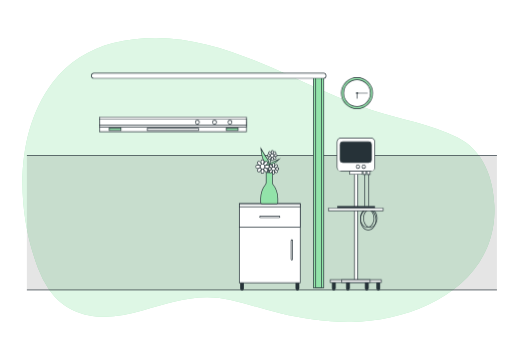
t = 0.00 s
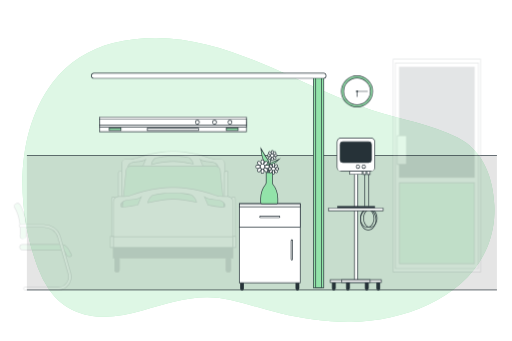
t = 0.19 s
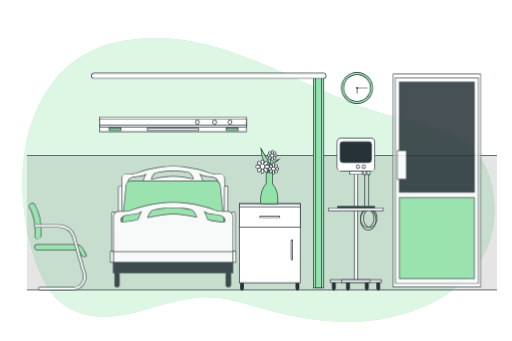
t = 0.56 s
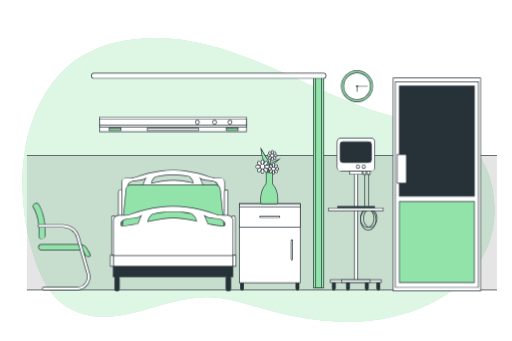
t = 0.75 s
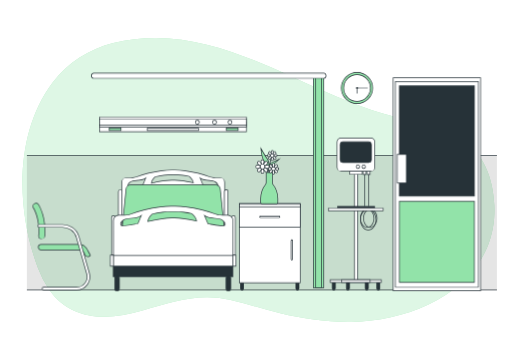
t = 0.94 s
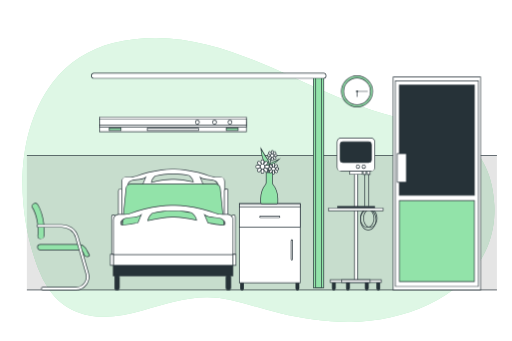
t = 1.31 s

The animated SVG that drew these frames (rendered in a browser with its animation timeline set to each time). Animation: 3 CSS @keyframes rules; one cycle of 1.50 s, repeats indefinitely.

<svg class="animated" id="freepik_stories-hospital-room" xmlns="http://www.w3.org/2000/svg" viewBox="0 0 750 500" version="1.1" xmlns:xlink="http://www.w3.org/1999/xlink" xmlns:svgjs="http://svgjs.com/svgjs"><style>svg#freepik_stories-hospital-room:not(.animated) .animable {opacity: 0;}svg#freepik_stories-hospital-room.animated #freepik--Clock--inject-69 {animation: 1.5s Infinite  linear floating;animation-delay: 0s;}svg#freepik_stories-hospital-room.animated #freepik--Bed--inject-69 {animation: 1s 1 forwards cubic-bezier(.36,-0.01,.5,1.38) slideDown;animation-delay: 0s;}svg#freepik_stories-hospital-room.animated #freepik--Chair--inject-69 {animation: 1s 1 forwards cubic-bezier(.36,-0.01,.5,1.38) slideLeft;animation-delay: 0s;}svg#freepik_stories-hospital-room.animated #freepik--Door--inject-69 {animation: 1s 1 forwards cubic-bezier(.36,-0.01,.5,1.38) slideDown;animation-delay: 0s;}            @keyframes floating {                0% {                    opacity: 1;                    transform: translateY(0px);                }                50% {                    transform: translateY(-10px);                }                100% {                    opacity: 1;                    transform: translateY(0px);                }            }                    @keyframes slideDown {                0% {                    opacity: 0;                    transform: translateY(-30px);                }                100% {                    opacity: 1;                    transform: translateY(0);                }            }                    @keyframes slideLeft {                0% {                    opacity: 0;                    transform: translateX(-30px);                }                100% {                    opacity: 1;                    transform: translateX(0);                }            }        </style><g id="freepik--background-simple--inject-69" class="animable" style="transform-origin: 378.587px 263.804px;"><path d="M476.73,134.71C379.26,91.79,279,34.78,165.76,63.17c-35.11,8.8-67.06,29-88.66,57.48-57.75,76.23-53,190-21.68,272.62A143.94,143.94,0,0,0,71.21,424c31.85,46.18,85.51,46.65,137.28,31.3,43.8-13,82.61-26.15,127.86-15.88,25.06,5.69,49.35,13.83,74.32,19.82,34,8.15,69.05,13.3,104.45,12.78,93.67-1.38,200.67-50.79,209-151.55a152.7,152.7,0,0,0,.33-19.6c-1.87-40.05-15.67-79.78-53.93-99.36-38.46-19.68-84.09-26.46-125.23-40C521.87,153.88,499.17,144.59,476.73,134.71Z" style="fill: rgb(146, 227, 169); transform-origin: 378.587px 263.804px;" id="eld1mr2wnhn2i" class="animable"></path><g id="elziicqsz61gm"><path d="M476.73,134.71C379.26,91.79,279,34.78,165.76,63.17c-35.11,8.8-67.06,29-88.66,57.48-57.75,76.23-53,190-21.68,272.62A143.94,143.94,0,0,0,71.21,424c31.85,46.18,85.51,46.65,137.28,31.3,43.8-13,82.61-26.15,127.86-15.88,25.06,5.69,49.35,13.83,74.32,19.82,34,8.15,69.05,13.3,104.45,12.78,93.67-1.38,200.67-50.79,209-151.55a152.7,152.7,0,0,0,.33-19.6c-1.87-40.05-15.67-79.78-53.93-99.36-38.46-19.68-84.09-26.46-125.23-40C521.87,153.88,499.17,144.59,476.73,134.71Z" style="fill: rgb(255, 255, 255); opacity: 0.7; transform-origin: 378.587px 263.804px;" class="animable"></path></g></g><g id="freepik--Floor--inject-69" class="animable" style="transform-origin: 383.665px 425.15px;"><rect x="39.04" y="424.65" width="689.25" height="1" style="fill: rgb(38, 50, 56); transform-origin: 383.665px 425.15px;" id="elrgwi6nmnz3s" class="animable"></rect></g><g id="freepik--Wall--inject-69" class="animable" style="transform-origin: 383.665px 326.265px;"><g id="elz7fglb6g0h"><rect x="39.04" y="227.88" width="689.25" height="197.27" style="opacity: 0.1; transform-origin: 383.665px 326.515px;" class="animable"></rect></g><rect x="39.04" y="227.38" width="689.25" height="1" style="fill: rgb(38, 50, 56); transform-origin: 383.665px 227.88px;" id="elq0p7p99aoym" class="animable"></rect></g><g id="freepik--Clock--inject-69" class="animable" style="transform-origin: 523.07px 136.49px;"><circle cx="523.07" cy="136.49" r="22.92" style="fill: rgb(146, 227, 169); transform-origin: 523.07px 136.49px;" id="elm7o2gzzkl6" class="animable"></circle><path d="M523.07,159.91a23.42,23.42,0,1,1,23.42-23.42A23.45,23.45,0,0,1,523.07,159.91Zm0-45.84a22.42,22.42,0,1,0,22.42,22.42A22.45,22.45,0,0,0,523.07,114.07Z" style="fill: rgb(38, 50, 56); transform-origin: 523.07px 136.49px;" id="elzq13zyk595k" class="animable"></path><circle cx="523.07" cy="136.49" r="19.6" style="fill: rgb(255, 255, 255); transform-origin: 523.07px 136.49px;" id="eloc7axk7caq7" class="animable"></circle><path d="M523.07,156.6a20.11,20.11,0,1,1,20.1-20.11A20.12,20.12,0,0,1,523.07,156.6Zm0-39.21a19.11,19.11,0,1,0,19.1,19.1A19.12,19.12,0,0,0,523.07,117.39Z" style="fill: rgb(38, 50, 56); transform-origin: 523.06px 136.49px;" id="elwd3i73x7l8m" class="animable"></path><polygon points="523.57 144.54 522.57 144.54 522.57 135.99 538.73 135.99 538.73 136.99 523.57 136.99 523.57 144.54" style="fill: rgb(38, 50, 56); transform-origin: 530.65px 140.265px;" id="elaiikhyyb3b" class="animable"></polygon><circle cx="523.07" cy="136.49" r="1.44" style="fill: rgb(38, 50, 56); transform-origin: 523.07px 136.49px;" id="el9tei5qazvh8" class="animable"></circle></g><g id="freepik--Curtain--inject-69" class="animable" style="transform-origin: 305.71px 264.592px;"><rect x="459.01" y="110.63" width="15.3" height="311.21" style="fill: rgb(146, 227, 169); transform-origin: 466.66px 266.235px;" id="el9m7gx4n2jfn" class="animable"></rect><path d="M474.81,422.34h-16.3V110.13h16.3Zm-15.3-1h14.3V111.13h-14.3Z" style="fill: rgb(38, 50, 56); transform-origin: 466.66px 266.235px;" id="el7q95diawhgm" class="animable"></path><rect x="462.51" y="110.63" width="8.29" height="311.21" style="fill: rgb(146, 227, 169); transform-origin: 466.655px 266.235px;" id="elef6r4kjf6b" class="animable"></rect><path d="M471.3,422.34H462V110.13h9.29Zm-8.29-1h7.29V111.13H463Z" style="fill: rgb(38, 50, 56); transform-origin: 466.65px 266.235px;" id="elmehk10226k" class="animable"></path><path d="M474.2,114.78H137.63a3.72,3.72,0,0,1-3.72-3.71h0a3.73,3.73,0,0,1,3.72-3.72H474.2a3.72,3.72,0,0,1,3.71,3.72h0A3.71,3.71,0,0,1,474.2,114.78Z" style="fill: rgb(255, 255, 255); transform-origin: 305.91px 111.065px;" id="elhsljvxij176" class="animable"></path><path d="M474.2,115.28H137.63a4.22,4.22,0,1,1,0-8.43H474.2a4.22,4.22,0,0,1,0,8.43Zm-336.57-7.43a3.22,3.22,0,1,0,0,6.43H474.2a3.22,3.22,0,0,0,0-6.43Z" style="fill: rgb(38, 50, 56); transform-origin: 305.71px 111.065px;" id="el7swlz4neqfb" class="animable"></path></g><g id="freepik--Bed--inject-69" class="animable" style="transform-origin: 253.47px 336.614px;"><rect x="165.75" y="389.02" width="175.25" height="15.6" style="fill: rgb(38, 50, 56); transform-origin: 253.375px 396.82px;" id="el7jpzhax5y7k" class="animable"></rect><path d="M341.5,405.12H165.25v-16.6H341.5Zm-175.25-1H340.5v-14.6H166.25Z" style="fill: rgb(38, 50, 56); transform-origin: 253.375px 396.82px;" id="elv4nqvhjjnuf" class="animable"></path><path d="M322.64,259.48c-4.52-.18-11,.42-15.71-1.48-11.26-4.52-24.81-7.36-37.22-9.06a101.34,101.34,0,0,0-16.13-.89,101.21,101.21,0,0,0-16.12.89c-12.42,1.7-26,4.54-37.23,9.06-4.75,1.9-11.18,1.3-15.71,1.48a6.58,6.58,0,0,0-6.34,6.58v53.78H329V266.06A6.58,6.58,0,0,0,322.64,259.48ZM209.07,270.07s-12,2.47-18,2.82-4.24-4.59,0-7.42,17.31-1.41,22.26-5.65Zm57.56-6.32a80.33,80.33,0,0,0-13-.72,80.21,80.21,0,0,0-13,.72,160.43,160.43,0,0,0-18.84,3.66c.13-1.82,1-5.52,5.5-9.44,4.47-1,9-1.76,13.34-2.35a81.35,81.35,0,0,1,13-.72,81.47,81.47,0,0,1,13,.72c3.36.46,6.83,1,10.3,1.72,4.66,3.76,5.89,7.4,6.18,9.48A164,164,0,0,0,266.63,263.75Zm48.78,9.14c-6-.35-18-2.82-18-2.82l-4.24-10.25c5,4.24,18,2.83,22.26,5.65S321.42,273.25,315.41,272.89Z" style="fill: rgb(255, 255, 255); transform-origin: 253.59px 283.93px;" id="elk0abjkovu2" class="animable"></path><path d="M329.48,320.34H177.68V266.06A7.07,7.07,0,0,1,184.5,259c1.07,0,2.24,0,3.48,0,4,0,8.52,0,12.07-1.41,9.86-3.95,22.77-7.09,37.34-9.08a100.92,100.92,0,0,1,16.21-.9,100.62,100.62,0,0,1,16.17.9c14.57,2,27.49,5.13,37.35,9.08,3.54,1.42,8.07,1.41,12.07,1.41,1.24,0,2.4,0,3.47,0a7.06,7.06,0,0,1,6.82,7.08Zm-150.8-1h149.8V266.06a6.07,6.07,0,0,0-5.86-6.08h0c-1.05,0-2.2,0-3.43,0-4.09,0-8.72,0-12.44-1.48-9.79-3.92-22.62-7-37.11-9a98.82,98.82,0,0,0-16-.89,98.93,98.93,0,0,0-16.07.89c-14.49,2-27.33,5.1-37.11,9-3.73,1.49-8.37,1.48-12.45,1.48-1.22,0-2.38,0-3.43,0a6.07,6.07,0,0,0-5.86,6.08ZM316,273.41c-.2,0-.4,0-.62,0-6-.35-18-2.81-18.09-2.83l-.26-.06-5.14-12.42,1.59,1.36c2.63,2.26,7.93,2.87,12.6,3.41,3.92.46,7.63.89,9.61,2.21,2.91,1.94,4.58,4.68,4,6.51C319.37,272.43,318.49,273.41,316,273.41Zm-.56-1c1.82.11,3-.29,3.27-1.14.45-1.34-1.16-3.75-3.58-5.36-1.78-1.19-5.36-1.6-9.16-2-4.3-.5-8.72-1-11.71-2.67l3.49,8.45C299.53,270,310,272.08,315.44,272.39Zm-125,1c-2.49,0-3.37-1-3.65-1.84-.62-1.83,1.05-4.57,4-6.51,2-1.32,5.68-1.75,9.6-2.21,4.68-.54,10-1.15,12.61-3.41l1.59-1.36-5.14,12.42-.26.06c-.12,0-12.12,2.48-18.09,2.83C190.86,273.41,190.65,273.41,190.46,273.41Zm21.74-12.23c-3,1.66-7.41,2.17-11.71,2.67-3.8.44-7.38.85-9.16,2-2.42,1.61-4,4-3.58,5.36.29.85,1.45,1.25,3.27,1.14,5.41-.31,15.9-2.4,17.69-2.76Zm9,6.89.05-.69c.13-1.93,1-5.76,5.66-9.78l.09-.09.13,0c4.3-.95,8.81-1.74,13.38-2.37a82.27,82.27,0,0,1,13.13-.72,82.16,82.16,0,0,1,13.1.72c3.44.48,6.92,1.06,10.33,1.73l.12,0,.09.08c4.9,3.95,6.1,7.84,6.37,9.8l.1.73-.71-.17a164.91,164.91,0,0,0-16.44-3.07h0a81.25,81.25,0,0,0-13-.71,81.43,81.43,0,0,0-13,.71,161.35,161.35,0,0,0-18.78,3.65Zm6.27-9.63c-3.74,3.3-4.85,6.41-5.15,8.3a162.1,162.1,0,0,1,18.19-3.49,82.15,82.15,0,0,1,13.13-.72,82.09,82.09,0,0,1,13.1.72h0c5.53.76,10.84,1.74,15.78,2.91-.43-2-1.77-5.1-5.77-8.35-3.35-.66-6.76-1.23-10.15-1.7a81.38,81.38,0,0,0-13-.71,81.5,81.5,0,0,0-13,.71C236.1,256.73,231.67,257.51,227.43,258.44Z" style="fill: rgb(38, 50, 56); transform-origin: 253.58px 283.959px;" id="elo0qpta0s32" class="animable"></path><path d="M332.09,369.13h-157l9.42-92.67a6.56,6.56,0,0,1,6.55-6.56H316.11a6.56,6.56,0,0,1,6.56,6.56Z" style="fill: rgb(146, 227, 169); transform-origin: 253.59px 319.515px;" id="el42cld8pfdl6" class="animable"></path><path d="M332.64,369.63H174.53l.05-.55L184,276.41a7.05,7.05,0,0,1,7.05-7H316.11a7.07,7.07,0,0,1,7.06,7.06Zm-157-1h155.9l-9.36-92.12a6.08,6.08,0,0,0-6.06-6.11H191.05a6.06,6.06,0,0,0-6.05,6.06Z" style="fill: rgb(38, 50, 56); transform-origin: 253.585px 319.52px;" id="elce7zuamt8mn" class="animable"></path><path d="M344.7,373h-5.34v-55.2a2.68,2.68,0,0,1,2.67-2.67h0a2.68,2.68,0,0,1,2.67,2.67Z" style="fill: rgb(255, 255, 255); transform-origin: 342.03px 344.065px;" id="el7yfv71msodw" class="animable"></path><path d="M345.2,373.48h-6.34v-55.7a3.17,3.17,0,0,1,6.34,0Zm-5.34-1h4.34v-54.7a2.17,2.17,0,0,0-4.34,0Z" style="fill: rgb(38, 50, 56); transform-origin: 342.03px 344.049px;" id="ely9ueuznu4sb" class="animable"></path><path d="M334,334.94h-5.33v-55.2a2.66,2.66,0,0,1,2.66-2.67h0a2.66,2.66,0,0,1,2.67,2.67Z" style="fill: rgb(255, 255, 255); transform-origin: 331.335px 306.005px;" id="eltd63x07d6w8" class="animable"></path><path d="M334.48,335.44h-6.33v-55.7a3.17,3.17,0,1,1,6.33,0Zm-5.33-1h4.33v-54.7a2.17,2.17,0,1,0-4.33,0Z" style="fill: rgb(38, 50, 56); transform-origin: 331.315px 305.916px;" id="eluu1we0uqas" class="animable"></path><path d="M178.58,334.94h-5.34v-55.2a2.67,2.67,0,0,1,2.67-2.67h0a2.66,2.66,0,0,1,2.67,2.67Z" style="fill: rgb(255, 255, 255); transform-origin: 175.91px 306.005px;" id="elam4g7mbmhmj" class="animable"></path><path d="M179.08,335.44h-6.34v-55.7a3.17,3.17,0,1,1,6.34,0Zm-5.34-1h4.34v-54.7a2.17,2.17,0,1,0-4.34,0Z" style="fill: rgb(38, 50, 56); transform-origin: 175.91px 306.002px;" id="ela3cm36fpwmw" class="animable"></path><path d="M168.62,373h-5.33v-55.2a2.67,2.67,0,0,1,2.67-2.67h0a2.67,2.67,0,0,1,2.66,2.67Z" style="fill: rgb(255, 255, 255); transform-origin: 165.955px 344.065px;" id="ela0huelwtjm" class="animable"></path><path d="M169.12,373.48h-6.33v-55.7a3.17,3.17,0,1,1,6.33,0Zm-5.33-1h4.33v-54.7a2.17,2.17,0,1,0-4.33,0Z" style="fill: rgb(38, 50, 56); transform-origin: 165.955px 343.956px;" id="el78og2yn01ff" class="animable"></path><path d="M333.81,314.3c-5.26-.2-12.73.49-18.25-1.72-13.08-5.24-28.82-8.54-43.25-10.52a116.31,116.31,0,0,0-18.73-1,116.37,116.37,0,0,0-18.73,1c-14.42,2-30.16,5.28-43.24,10.52-5.52,2.21-13,1.52-18.25,1.72A7.66,7.66,0,0,0,166,322v62.48H341.17V322A7.66,7.66,0,0,0,333.81,314.3ZM201.87,326.61s-14,2.87-20.93,3.28-4.93-5.34,0-8.62,20.11-1.64,25.85-6.57Zm66.87-7.35a93.87,93.87,0,0,0-15.16-.83,93.75,93.75,0,0,0-15.15.83,188,188,0,0,0-21.88,4.26c.15-2.12,1.18-6.42,6.38-11,5.19-1.14,10.44-2.05,15.5-2.74a93.75,93.75,0,0,1,15.15-.83,93.87,93.87,0,0,1,15.16.83c3.91.54,7.94,1.21,12,2,5.41,4.37,6.84,8.6,7.18,11A192.9,192.9,0,0,0,268.74,319.26Zm56.67,10.63c-7-.41-20.93-3.28-20.93-3.28l-4.93-11.91c5.75,4.93,20.93,3.29,25.86,6.57S332.39,330.3,325.41,329.89Z" style="fill: rgb(255, 255, 255); transform-origin: 253.585px 342.748px;" id="eli382axxc2rh" class="animable"></path><path d="M341.67,384.93H165.49V322a8.14,8.14,0,0,1,7.85-8.15c1.24,0,2.59,0,4,0,4.66,0,9.93,0,14.06-1.64,11.45-4.59,26.44-8.24,43.36-10.55a117.17,117.17,0,0,1,18.82-1,118.1,118.1,0,0,1,18.78,1c16.92,2.31,31.92,6,43.37,10.55,4.13,1.66,9.4,1.66,14.05,1.64,1.44,0,2.79,0,4,0h0a8.13,8.13,0,0,1,7.84,8.15Zm-175.18-1H340.67V322a7.13,7.13,0,0,0-6.88-7.15c-1.22,0-2.56,0-4,0-4.74,0-10.11,0-14.43-1.71-11.37-4.56-26.28-8.19-43.13-10.49a116.09,116.09,0,0,0-18.64-1,116.39,116.39,0,0,0-18.68,1c-16.84,2.3-31.75,5.93-43.13,10.49-4.31,1.73-9.69,1.73-14.43,1.71-1.42,0-2.76,0-4,0a7.13,7.13,0,0,0-6.88,7.15Zm159.6-53.52-.71,0c-6.94-.41-20.87-3.27-21-3.29l-.27-.06L298.29,313l1.59,1.36c3.08,2.64,9.24,3.36,14.69,4,4.54.52,8.83,1,11.12,2.54,3.35,2.24,5.27,5.38,4.57,7.48C329.93,329.3,328.94,330.41,326.09,330.41Zm-21.25-4.24c1.94.39,14.26,2.85,20.6,3.22,2.16.12,3.53-.36,3.87-1.38.55-1.62-1.29-4.4-4.18-6.32-2.09-1.39-6.26-1.88-10.68-2.39-5.09-.59-10.32-1.19-13.78-3.2Zm-124.59,4.24c-2.84,0-3.84-1.11-4.17-2.08-.7-2.1,1.23-5.24,4.58-7.48,2.29-1.52,6.58-2,11.12-2.54,5.44-.63,11.61-1.35,14.69-4l1.58-1.36L202.23,327l-.26.06c-.14,0-14.07,2.88-21,3.29Zm25.43-14.31c-3.46,2-8.7,2.61-13.79,3.2-4.42.51-8.59,1-10.68,2.39-2.88,1.92-4.72,4.7-4.18,6.32.34,1,1.72,1.5,3.88,1.38,6.34-.37,18.66-2.83,20.6-3.22ZM216,324.18l.05-.7c.16-2.22,1.22-6.65,6.55-11.3l.1-.08.12,0c5-1.1,10.24-2,15.54-2.74a94.55,94.55,0,0,1,15.24-.84,94.5,94.5,0,0,1,15.21.84c4,.54,8,1.22,12,2l.12,0,.1.08c5.67,4.57,7.05,9.07,7.36,11.34l.11.73-.72-.17a189.45,189.45,0,0,0-19.1-3.57h0a93.66,93.66,0,0,0-15.07-.83,92.7,92.7,0,0,0-15.1.83A184.1,184.1,0,0,0,216.68,324ZM223.16,313c-4.46,3.93-5.72,7.63-6,9.83a187,187,0,0,1,21.24-4.08,94.55,94.55,0,0,1,15.24-.84,93.37,93.37,0,0,1,15.21.84h0c6.48.88,12.68,2,18.45,3.4-.48-2.26-2-6-6.77-9.88-3.9-.77-7.88-1.43-11.82-2a93.66,93.66,0,0,0-15.07-.83,93.84,93.84,0,0,0-15.1.83C233.27,311,228.11,311.94,223.16,313Z" style="fill: rgb(38, 50, 56); transform-origin: 253.58px 342.773px;" id="elugpzzs74t" class="animable"></path><rect x="165.75" y="373.4" width="175.25" height="15.6" style="fill: rgb(255, 255, 255); transform-origin: 253.375px 381.2px;" id="el8z0afiqpnw9" class="animable"></rect><path d="M341.5,389.49H165.25V372.9H341.5Zm-175.25-1H340.5V373.9H166.25Z" style="fill: rgb(38, 50, 56); transform-origin: 253.375px 381.195px;" id="eltwv6bqmtjr" class="animable"></path><rect x="341" y="372.98" width="4.51" height="16.01" style="fill: rgb(255, 255, 255); transform-origin: 343.255px 380.985px;" id="elsgmvd49pan" class="animable"></rect><path d="M346,389.49H340.5v-17H346Zm-4.52-1H345v-15H341.5Z" style="fill: rgb(38, 50, 56); transform-origin: 343.25px 380.99px;" id="elmuyv3q4xnbp" class="animable"></path><rect x="161.44" y="372.98" width="4.51" height="16.01" style="fill: rgb(255, 255, 255); transform-origin: 163.695px 380.985px;" id="el4disqxw14zg" class="animable"></rect><path d="M166.46,389.49h-5.52v-17h5.52Zm-4.52-1h3.52v-15h-3.52Z" style="fill: rgb(38, 50, 56); transform-origin: 163.7px 380.99px;" id="elwzntwnrdtu" class="animable"></path><path d="M334.52,425.15h0a3.38,3.38,0,0,1-3.38-3.38V406.84a3.38,3.38,0,0,1,3.38-3.38h0a3.37,3.37,0,0,1,3.37,3.38v14.93A3.37,3.37,0,0,1,334.52,425.15Z" style="fill: rgb(38, 50, 56); transform-origin: 334.515px 414.305px;" id="elka1p7kflru" class="animable"></path><path d="M334.52,425.65a3.88,3.88,0,0,1-3.88-3.88V406.84a3.88,3.88,0,1,1,7.75,0v14.93A3.88,3.88,0,0,1,334.52,425.65Zm0-21.69a2.88,2.88,0,0,0-2.88,2.88v14.93a2.88,2.88,0,1,0,5.75,0V406.84A2.88,2.88,0,0,0,334.52,404Z" style="fill: rgb(38, 50, 56); transform-origin: 334.515px 414.206px;" id="elittgl36pk1" class="animable"></path><path d="M171.29,425.15h0a3.37,3.37,0,0,1-3.37-3.38V406.84a3.37,3.37,0,0,1,3.37-3.38h0a3.38,3.38,0,0,1,3.38,3.38v14.93A3.38,3.38,0,0,1,171.29,425.15Z" style="fill: rgb(38, 50, 56); transform-origin: 171.295px 414.305px;" id="elusg5m2ajtk" class="animable"></path><path d="M171.29,425.65a3.88,3.88,0,0,1-3.87-3.88V406.84a3.88,3.88,0,1,1,7.75,0v14.93A3.88,3.88,0,0,1,171.29,425.65Zm0-21.69a2.88,2.88,0,0,0-2.87,2.88v14.93a2.88,2.88,0,1,0,5.75,0V406.84A2.88,2.88,0,0,0,171.29,404Z" style="fill: rgb(38, 50, 56); transform-origin: 171.295px 414.206px;" id="elvpirxyg5emh" class="animable"></path></g><g id="freepik--Furniture--inject-69" class="animable" style="transform-origin: 395.145px 320.485px;"><path d="M354.47,425.15h0a2.27,2.27,0,0,1-2.27-2.27v-9a2.27,2.27,0,0,1,2.27-2.27h0a2.27,2.27,0,0,1,2.27,2.27v9A2.27,2.27,0,0,1,354.47,425.15Z" style="fill: rgb(38, 50, 56); transform-origin: 354.47px 418.38px;" id="elvk7i776kita" class="animable"></path><path d="M354.47,425.65a2.77,2.77,0,0,1-2.77-2.77v-9a2.77,2.77,0,1,1,5.54,0v9A2.77,2.77,0,0,1,354.47,425.65Zm0-13.57a1.77,1.77,0,0,0-1.77,1.77v9a1.77,1.77,0,1,0,3.54,0v-9A1.77,1.77,0,0,0,354.47,412.08Z" style="fill: rgb(38, 50, 56); transform-origin: 354.47px 418.376px;" id="elqfzfoukjqm" class="animable"></path><path d="M435.7,425.15h0a2.27,2.27,0,0,1-2.27-2.27v-9a2.27,2.27,0,0,1,2.27-2.27h0a2.28,2.28,0,0,1,2.28,2.27v9A2.28,2.28,0,0,1,435.7,425.15Z" style="fill: rgb(38, 50, 56); transform-origin: 435.705px 418.38px;" id="elfdkllzhhmdp" class="animable"></path><path d="M435.7,425.65a2.77,2.77,0,0,1-2.77-2.77v-9a2.78,2.78,0,0,1,5.55,0v9A2.78,2.78,0,0,1,435.7,425.65Zm0-13.57a1.77,1.77,0,0,0-1.77,1.77v9a1.78,1.78,0,0,0,3.55,0v-9A1.78,1.78,0,0,0,435.7,412.08Z" style="fill: rgb(38, 50, 56); transform-origin: 435.705px 418.458px;" id="elape3nsoicog" class="animable"></path><rect x="350.51" y="298.66" width="89.28" height="116" style="fill: rgb(255, 255, 255); transform-origin: 395.15px 356.66px;" id="el0h0xbagq0wgj" class="animable"></rect><path d="M440.29,415.16H350v-117h90.28Zm-89.28-1h88.28v-115H351Z" style="fill: rgb(38, 50, 56); transform-origin: 395.145px 356.66px;" id="elzzss1lyjtto" class="animable"></path><rect x="350.51" y="298.66" width="89.28" height="34.12" style="fill: rgb(255, 255, 255); transform-origin: 395.15px 315.72px;" id="el57plr3tbdbw" class="animable"></rect><path d="M440.29,333.27H350V298.16h90.28Zm-89.28-1h88.28V299.16H351Z" style="fill: rgb(38, 50, 56); transform-origin: 395.145px 315.715px;" id="el9w6lrkmzhzq" class="animable"></path><rect x="350.51" y="298.66" width="89.28" height="4.55" style="fill: rgb(255, 255, 255); transform-origin: 395.15px 300.935px;" id="elhj9zdppfcjh" class="animable"></rect><path d="M440.29,303.7H350v-5.54h90.28Zm-89.28-1h88.28v-3.54H351Z" style="fill: rgb(38, 50, 56); transform-origin: 395.145px 300.93px;" id="eli1gnvtttuas" class="animable"></path><path d="M408.79,319.13H381.5a1.14,1.14,0,0,1-1.14-1.14h0a1.14,1.14,0,0,1,1.14-1.14h27.29a1.14,1.14,0,0,1,1.14,1.14h0A1.14,1.14,0,0,1,408.79,319.13Z" style="fill: rgb(255, 255, 255); transform-origin: 395.145px 317.99px;" id="el0rqjqmge8vch" class="animable"></path><path d="M408.8,319.63H381.5a1.64,1.64,0,0,1,0-3.28h27.3a1.64,1.64,0,0,1,0,3.28Zm-27.3-2.28a.64.64,0,0,0,0,1.28h27.3a.64.64,0,0,0,0-1.28Z" style="fill: rgb(38, 50, 56); transform-origin: 395.15px 317.99px;" id="elcr1hd988aku" class="animable"></path><path d="M426.35,380V352.68a1.14,1.14,0,0,1,1.14-1.14h0a1.14,1.14,0,0,1,1.14,1.14V380a1.14,1.14,0,0,1-1.14,1.14h0A1.14,1.14,0,0,1,426.35,380Z" style="fill: rgb(255, 255, 255); transform-origin: 427.49px 366.34px;" id="elx80568x853o" class="animable"></path><path d="M427.49,381.61a1.65,1.65,0,0,1-1.64-1.64v-27.3a1.64,1.64,0,0,1,3.28,0V380A1.65,1.65,0,0,1,427.49,381.61Zm0-29.57a.64.64,0,0,0-.64.63V380a.64.64,0,0,0,1.28,0v-27.3A.64.64,0,0,0,427.49,352Z" style="fill: rgb(38, 50, 56); transform-origin: 427.49px 366.32px;" id="el1hpj96vv4ns" class="animable"></path><path d="M393.87,251s1.89-11.88-2.55-18.36-9.17-15-9.17-15,1.13,13.27,4.2,17.66S393.87,251,393.87,251Z" style="fill: rgb(146, 227, 169); transform-origin: 388.21px 234.32px;" id="elu7pnz8iec8j" class="animable"></path><path d="M394.07,252.91l-.67-1.71c0-.12-4.46-11.35-7.46-15.64-3.11-4.44-4.24-17.35-4.29-17.9l-.19-2.34,1.13,2.06c.05.08,4.76,8.62,9.14,15,4.5,6.57,2.71,18.22,2.63,18.71ZM382.91,220c.48,4,1.67,11.9,3.85,15,2.35,3.36,5.44,10.59,6.83,14,.32-3.6.54-11.36-2.69-16.05C387.83,228.47,384.6,222.94,382.91,220Z" style="fill: rgb(38, 50, 56); transform-origin: 388.119px 234.115px;" id="elrqpjntmsyv9" class="animable"></path><path d="M394.54,255.56h-1c0-20.73,5.29-28,5.51-28.31l.8.6C399.8,227.92,394.54,235.22,394.54,255.56Z" style="fill: rgb(38, 50, 56); transform-origin: 396.695px 241.405px;" id="el0pfylx7mp9x" class="animable"></path><path d="M393.37,258.61c-1.35-8.62-3.72-11.82-5.46-13a2.91,2.91,0,0,0-2.18-.61l-.25-1a3.82,3.82,0,0,1,2.93.71c1.93,1.25,4.53,4.65,5.95,13.71Z" style="fill: rgb(38, 50, 56); transform-origin: 389.92px 251.278px;" id="elnqydzscj8sq" class="animable"></path><path d="M398.9,267.81V253h-9v14.8a3.83,3.83,0,0,1-.82,2.37h0a33.74,33.74,0,0,0-7.24,20.88v5.85a1.73,1.73,0,0,0,1.73,1.74h21.71a1.74,1.74,0,0,0,1.74-1.74v-5.85a33.74,33.74,0,0,0-7.24-20.88h0A3.78,3.78,0,0,1,398.9,267.81Z" style="fill: rgb(146, 227, 169); transform-origin: 394.43px 275.82px;" id="el2uhr5ugcfgq" class="animable"></path><path d="M405.23,299.14H383.52a2.23,2.23,0,0,1-2.23-2.23v-5.85a34.37,34.37,0,0,1,7.35-21.19,3.35,3.35,0,0,0,.71-2.07V252.51h10V267.8a3.36,3.36,0,0,0,.72,2.07,34.37,34.37,0,0,1,7.35,21.19v5.85A2.24,2.24,0,0,1,405.23,299.14Zm-14.88-45.63V267.8a4.35,4.35,0,0,1-.93,2.69,33.37,33.37,0,0,0-7.13,20.57v5.85a1.23,1.23,0,0,0,1.23,1.23h21.71a1.24,1.24,0,0,0,1.24-1.23v-5.85a33.38,33.38,0,0,0-7.14-20.57,4.35,4.35,0,0,1-.93-2.69V253.51Z" style="fill: rgb(38, 50, 56); transform-origin: 394.355px 275.825px;" id="elb93v54039m" class="animable"></path><path d="M384.49,254.12h0a2.25,2.25,0,0,1-2.25-2.24l1.13-7.36h2.24l1.12,7.36A2.24,2.24,0,0,1,384.49,254.12Z" style="fill: rgb(255, 255, 255); transform-origin: 384.485px 249.32px;" id="el2lcjbf2u06z" class="animable"></path><path d="M384.49,254.62a2.75,2.75,0,0,1-2.75-2.74l1.2-7.86H386l1.19,7.78A2.76,2.76,0,0,1,384.49,254.62Zm-.69-9.6L382.74,252a1.75,1.75,0,0,0,3.49-.07L385.18,245Z" style="fill: rgb(38, 50, 56); transform-origin: 384.465px 249.32px;" id="els1zou5pm0e8" class="animable"></path><path d="M384.49,234.31h0a2.24,2.24,0,0,1,2.24,2.24l-1.12,7.35h-2.24l-1.13-7.35A2.24,2.24,0,0,1,384.49,234.31Z" style="fill: rgb(255, 255, 255); transform-origin: 384.485px 239.105px;" id="elbunh5fiqcj4" class="animable"></path><path d="M386,244.4h-3.1l-1.19-7.77a2.74,2.74,0,1,1,5.48-.08Zm-2.25-1h1.39l1.06-6.92a1.75,1.75,0,0,0-3.5.07Z" style="fill: rgb(38, 50, 56); transform-origin: 384.45px 239.124px;" id="el92acb45wuya" class="animable"></path><path d="M374.58,244.21h0a2.24,2.24,0,0,1,2.25-2.24l7.35,1.12v2.25l-7.35,1.12A2.25,2.25,0,0,1,374.58,244.21Z" style="fill: rgb(255, 255, 255); transform-origin: 379.38px 244.215px;" id="el2tta0ugj0in" class="animable"></path><path d="M376.89,247a2.74,2.74,0,1,1-.06-5.48l7.85,1.19v3.11L376.9,247Zm-.14-4.49a1.75,1.75,0,0,0,.08,3.5l6.85-1.05v-1.39Z" style="fill: rgb(38, 50, 56); transform-origin: 379.398px 244.26px;" id="elm42oegqqt3j" class="animable"></path><path d="M394.39,244.21h0a2.24,2.24,0,0,1-2.24,2.25l-7.35-1.12v-2.25l7.35-1.12A2.24,2.24,0,0,1,394.39,244.21Z" style="fill: rgb(255, 255, 255); transform-origin: 389.595px 244.215px;" id="el8qibo3ylo6w" class="animable"></path><path d="M392.15,247l-7.85-1.19v-3.11l7.77-1.18h0a2.74,2.74,0,1,1,.07,5.48Zm-6.85-2.05,6.92,1.05a1.75,1.75,0,0,0-.07-3.49l-6.85,1.05Z" style="fill: rgb(38, 50, 56); transform-origin: 389.576px 244.26px;" id="elbiz05zyofjt" class="animable"></path><path d="M377.48,251.22h0a2.26,2.26,0,0,1,0-3.18l6-4.4,1.58,1.59-4.4,6A2.26,2.26,0,0,1,377.48,251.22Z" style="fill: rgb(255, 255, 255); transform-origin: 380.943px 247.759px;" id="elov000rhntp" class="animable"></path><path d="M379.07,252.38a2.73,2.73,0,0,1-1.94-.81h0a2.75,2.75,0,0,1,0-3.88l6.4-4.71,2.19,2.2-4.66,6.33A2.75,2.75,0,0,1,379.07,252.38Zm4.36-8.08-5.65,4.15a1.74,1.74,0,0,0-.45,1.18,1.72,1.72,0,0,0,.51,1.23h0a1.76,1.76,0,0,0,2.46,0l4.1-5.58Z" style="fill: rgb(38, 50, 56); transform-origin: 381.025px 247.68px;" id="el8f8303qqxwp" class="animable"></path><path d="M391.49,237.21h0a2.23,2.23,0,0,1,0,3.17l-6,4.41-1.59-1.59,4.41-6A2.23,2.23,0,0,1,391.49,237.21Z" style="fill: rgb(255, 255, 255); transform-origin: 388.026px 240.664px;" id="elgr2924o5czt" class="animable"></path><path d="M385.45,245.45l-2.19-2.2,4.66-6.34a2.76,2.76,0,0,1,3.93,0h0a2.76,2.76,0,0,1,0,3.88Zm-.88-2.3,1,1L391.2,240a1.75,1.75,0,0,0-.06-2.42,1.79,1.79,0,0,0-2.47,0Z" style="fill: rgb(38, 50, 56); transform-origin: 387.953px 240.769px;" id="elvvl5pk8tosd" class="animable"></path><path d="M377.48,237.21h0a2.25,2.25,0,0,1,3.18,0l4.4,6-1.58,1.59-6-4.41A2.25,2.25,0,0,1,377.48,237.21Z" style="fill: rgb(255, 255, 255); transform-origin: 380.941px 240.676px;" id="eldvqvhipz3xp" class="animable"></path><path d="M383.53,245.45l-6.34-4.66a2.75,2.75,0,0,1-.06-3.93h0a2.8,2.8,0,0,1,3.88,0l4.71,6.39Zm-4.46-8.4a1.72,1.72,0,0,0-1.23.51h0a1.75,1.75,0,0,0,0,2.47l5.58,4.1,1-1-4.15-5.64A1.68,1.68,0,0,0,379.07,237.05Z" style="fill: rgb(38, 50, 56); transform-origin: 381.027px 240.765px;" id="elvs0k46wt3" class="animable"></path><path d="M391.49,251.22h0a2.25,2.25,0,0,1-3.17,0l-4.41-6,1.59-1.59,6,4.4A2.25,2.25,0,0,1,391.49,251.22Z" style="fill: rgb(255, 255, 255); transform-origin: 388.034px 247.752px;" id="elfu8gbheupa" class="animable"></path><path d="M389.9,252.38a2.73,2.73,0,0,1-1.94-.81l-4.7-6.39,2.19-2.2,6.34,4.66a2.75,2.75,0,0,1-1.89,4.74Zm-5.33-7.1,4.15,5.64a1.84,1.84,0,0,0,2.42-.06h0a1.74,1.74,0,0,0,0-2.46l-5.59-4.1Z" style="fill: rgb(38, 50, 56); transform-origin: 387.951px 247.68px;" id="elxy05pozk3ar" class="animable"></path><path d="M388,244.21a3.55,3.55,0,1,1-3.54-3.54A3.55,3.55,0,0,1,388,244.21Z" style="fill: rgb(255, 255, 255); transform-origin: 384.45px 244.22px;" id="el6s2t44sk4y7" class="animable"></path><path d="M384.49,248.26a4,4,0,1,1,4-4A4.06,4.06,0,0,1,384.49,248.26Zm0-7.09a3,3,0,1,0,3,3A3.05,3.05,0,0,0,384.49,241.17Z" style="fill: rgb(38, 50, 56); transform-origin: 384.49px 244.26px;" id="el67q20bh9tr5" class="animable"></path><path d="M398.71,235.18h0a1.63,1.63,0,0,1-1.63-1.64l.82-5.34h1.63l.82,5.34A1.63,1.63,0,0,1,398.71,235.18Z" style="fill: rgb(255, 255, 255); transform-origin: 398.715px 231.69px;" id="elinecbkfahp" class="animable"></path><path d="M398.71,235.68a2.14,2.14,0,0,1-2.13-2.14l.89-5.84H400l.88,5.77A2.14,2.14,0,0,1,398.71,235.68Zm-.38-7-.75,4.92a1.12,1.12,0,0,0,1.13,1.06,1.14,1.14,0,0,0,1.14-1.14l-.75-4.84Z" style="fill: rgb(38, 50, 56); transform-origin: 398.731px 231.69px;" id="eln6gykvjemm" class="animable"></path><path d="M398.71,220.76h0a1.64,1.64,0,0,1,1.64,1.64l-.82,5.35H397.9l-.82-5.35A1.64,1.64,0,0,1,398.71,220.76Z" style="fill: rgb(255, 255, 255); transform-origin: 398.715px 224.255px;" id="elshmyscp07m" class="animable"></path><path d="M400,228.25h-2.49l-.88-5.78a2.13,2.13,0,1,1,4.26-.07Zm-1.63-1h.77l.75-4.93a1.13,1.13,0,0,0-1.14-1.06,1.14,1.14,0,0,0-1.13,1.14Z" style="fill: rgb(38, 50, 56); transform-origin: 398.76px 224.275px;" id="elnwysupcge9" class="animable"></path><path d="M391.51,228h0a1.63,1.63,0,0,1,1.63-1.63l5.35.81v1.64l-5.35.81A1.63,1.63,0,0,1,391.51,228Z" style="fill: rgb(255, 255, 255); transform-origin: 395px 228px;" id="elotnu1xpbxh" class="animable"></path><path d="M393.21,230.1A2.15,2.15,0,0,1,391,228a2.13,2.13,0,0,1,2.13-2.13l5.85.88v2.5l-5.77.88Zm-.14-3.27a1.14,1.14,0,0,0,.07,2.27l4.85-.74v-.78Z" style="fill: rgb(38, 50, 56); transform-origin: 394.99px 228px;" id="elx6ifu9ypcdm" class="animable"></path><path d="M405.92,228h0a1.63,1.63,0,0,1-1.63,1.63l-5.35-.81v-1.64l5.35-.81A1.63,1.63,0,0,1,405.92,228Z" style="fill: rgb(255, 255, 255); transform-origin: 402.43px 228px;" id="elwzsnknxpcub" class="animable"></path><path d="M404.29,230.1l-5.85-.88v-2.5l5.77-.88h0a2.13,2.13,0,1,1,.07,4.26Zm-4.85-1.74,4.92.75a1.14,1.14,0,0,0-.07-2.27l-4.85.74Z" style="fill: rgb(38, 50, 56); transform-origin: 402.41px 227.97px;" id="eluuqu6fngzn" class="animable"></path><path d="M393.62,233.07h0a1.63,1.63,0,0,1,0-2.31l4.36-3.21,1.15,1.16-3.2,4.36A1.65,1.65,0,0,1,393.62,233.07Z" style="fill: rgb(255, 255, 255); transform-origin: 396.135px 230.546px;" id="el20jfvt1n50e" class="animable"></path><path d="M394.75,234a2.07,2.07,0,0,1-1.48-.62h0a2.12,2.12,0,0,1,0-3l4.76-3.5,1.76,1.76-3.46,4.7A2.24,2.24,0,0,1,394.75,234Zm-.78-1.33a1.13,1.13,0,0,0,1.6,0l2.91-4-.55-.55-4,2.95a1.11,1.11,0,0,0-.28.75,1.14,1.14,0,0,0,.33.8Z" style="fill: rgb(38, 50, 56); transform-origin: 396.219px 230.44px;" id="eleo176tcd33n" class="animable"></path><path d="M403.81,222.88h0a1.62,1.62,0,0,1,0,2.3l-4.36,3.21-1.15-1.16,3.2-4.35A1.63,1.63,0,0,1,403.81,222.88Z" style="fill: rgb(255, 255, 255); transform-origin: 401.294px 225.395px;" id="elp4mrw5s1t5" class="animable"></path><path d="M399.4,229.05l-1.76-1.77,3.46-4.7a2.14,2.14,0,0,1,3.06-.06h0a2.14,2.14,0,0,1,0,3Zm-.45-1.87.55.55,4-2.95a1.12,1.12,0,0,0-.05-1.55h0a1.17,1.17,0,0,0-1.61,0Z" style="fill: rgb(38, 50, 56); transform-origin: 401.207px 225.478px;" id="el0ic8dlf49d3p" class="animable"></path><path d="M393.62,222.88h0a1.63,1.63,0,0,1,2.31,0l3.2,4.35L398,228.39l-4.36-3.21A1.62,1.62,0,0,1,393.62,222.88Z" style="fill: rgb(255, 255, 255); transform-origin: 396.14px 225.395px;" id="elr51n2b6c1e" class="animable"></path><path d="M398,229.05l-4.71-3.46a2.13,2.13,0,1,1,3-3.07l3.51,4.76Zm-3.26-6.15a1.11,1.11,0,0,0-.8.33,1.13,1.13,0,0,0,0,1.6l4,2.9.55-.55-3-4A1.13,1.13,0,0,0,394.77,222.9Z" style="fill: rgb(38, 50, 56); transform-origin: 396.222px 225.479px;" id="elvvw24pbf2l8" class="animable"></path><path d="M403.81,233.07h0a1.65,1.65,0,0,1-2.31,0l-3.2-4.36,1.15-1.16,4.36,3.21A1.63,1.63,0,0,1,403.81,233.07Z" style="fill: rgb(255, 255, 255); transform-origin: 401.295px 230.546px;" id="el5ih2x4de716" class="animable"></path><path d="M402.66,234a2.09,2.09,0,0,1-1.51-.62l-3.51-4.76,1.76-1.76,4.71,3.45a2.16,2.16,0,0,1,.05,3.07h0A2.09,2.09,0,0,1,402.66,234ZM399,228.76l2.95,4a1.14,1.14,0,0,0,1.56-1.66l-4-2.9Z" style="fill: rgb(38, 50, 56); transform-origin: 401.208px 230.43px;" id="elmxa37rk8wyb" class="animable"></path><path d="M401.29,228a2.58,2.58,0,1,1-2.58-2.58A2.58,2.58,0,0,1,401.29,228Z" style="fill: rgb(255, 255, 255); transform-origin: 398.71px 228px;" id="elvkthlkyzgqj" class="animable"></path><path d="M398.71,231.05a3.08,3.08,0,1,1,3.08-3.08A3.08,3.08,0,0,1,398.71,231.05Zm0-5.16a2.08,2.08,0,1,0,2.08,2.08A2.08,2.08,0,0,0,398.71,225.89Z" style="fill: rgb(38, 50, 56); transform-origin: 398.71px 227.97px;" id="el96tr6i8h7it" class="animable"></path><path d="M394.92,241.22s0-1.92,4.19-3.49,9.8-4.2,9.8-4.2a60.23,60.23,0,0,1-6.65,5.59C400,240.52,394.92,241.22,394.92,241.22Z" style="fill: rgb(146, 227, 169); transform-origin: 401.915px 237.375px;" id="elyd6vi5d5i7" class="animable"></path><path d="M394.42,241.8v-.58c0-.23.12-2.31,4.52-4,4.13-1.55,9.7-4.16,9.75-4.18l2.75-1.29-2.19,2.1a59.47,59.47,0,0,1-6.73,5.66c-2.33,1.44-7.32,2.14-7.53,2.17Zm11.85-6.52c-2,.89-4.7,2.06-7,2.91a7.07,7.07,0,0,0-3.61,2.4A21.73,21.73,0,0,0,402,238.7,37.7,37.7,0,0,0,406.27,235.28Z" style="fill: rgb(38, 50, 56); transform-origin: 402.93px 236.775px;" id="elngubquc5r0g" class="animable"></path><path d="M400.54,255.09h0a1.75,1.75,0,0,1-1.76-1.75l.88-5.75h1.76l.87,5.75A1.75,1.75,0,0,1,400.54,255.09Z" style="fill: rgb(255, 255, 255); transform-origin: 400.535px 251.34px;" id="elx1fprzcwch9" class="animable"></path><path d="M400.54,255.59a2.26,2.26,0,0,1-2.26-2.25l1-6.25h2.62l.94,6.17A2.27,2.27,0,0,1,400.54,255.59Zm-.45-7.5-.81,5.32a1.26,1.26,0,0,0,2.51-.07l-.8-5.25Z" style="fill: rgb(38, 50, 56); transform-origin: 400.56px 251.34px;" id="elrd9hwdoz2fr" class="animable"></path><path d="M400.54,239.59h0a1.75,1.75,0,0,1,1.75,1.76l-.87,5.75h-1.76l-.88-5.75A1.76,1.76,0,0,1,400.54,239.59Z" style="fill: rgb(255, 255, 255); transform-origin: 400.535px 243.345px;" id="elk6g5susrexp" class="animable"></path><path d="M401.85,247.6h-2.62l-.94-6.18a2.25,2.25,0,1,1,4.5-.07Zm-1.76-1h.9l.81-5.33a1.26,1.26,0,0,0-2.52.08Z" style="fill: rgb(38, 50, 56); transform-origin: 400.54px 243.366px;" id="elav3bvdgeno" class="animable"></path><path d="M392.79,247.34h0a1.75,1.75,0,0,1,1.75-1.75l5.76.88v1.75l-5.76.88A1.76,1.76,0,0,1,392.79,247.34Z" style="fill: rgb(255, 255, 255); transform-origin: 396.545px 247.345px;" id="elyge75v3j9m" class="animable"></path><path d="M394.61,249.59a2.25,2.25,0,1,1-.06-4.5l6.25.95v2.61l-6.18.94Zm-.14-3.51a1.26,1.26,0,0,0,.08,2.52l5.25-.81v-.89Z" style="fill: rgb(38, 50, 56); transform-origin: 396.562px 247.34px;" id="elklin4pdojp" class="animable"></path><path d="M408.29,247.34h0a1.76,1.76,0,0,1-1.76,1.76l-5.75-.88v-1.75l5.75-.88A1.75,1.75,0,0,1,408.29,247.34Z" style="fill: rgb(255, 255, 255); transform-origin: 404.535px 247.345px;" id="elpkygcqa9xcl" class="animable"></path><path d="M406.53,249.6l-6.25-.95V246l6.18-.95h0a2.26,2.26,0,1,1,.06,4.51Zm-5.25-1.81,5.33.81a1.26,1.26,0,0,0-.08-2.51l-5.25.81Z" style="fill: rgb(38, 50, 56); transform-origin: 404.589px 247.322px;" id="eldbmh6b38vb" class="animable"></path><path d="M395.06,252.82h0a1.74,1.74,0,0,1,0-2.48l4.69-3.45,1.24,1.25-3.45,4.68A1.74,1.74,0,0,1,395.06,252.82Z" style="fill: rgb(255, 255, 255); transform-origin: 397.765px 250.115px;" id="el14m75bwhow2" class="animable"></path><path d="M396.28,253.83a2.2,2.2,0,0,1-1.57-.65h0a2.26,2.26,0,0,1-.67-1.6,2.22,2.22,0,0,1,.67-1.59l5.09-3.75,1.85,1.85-3.71,5A2.31,2.31,0,0,1,396.28,253.83Zm3.42-6.28-4.34,3.19a1.26,1.26,0,0,0,.05,1.73h0a1.26,1.26,0,0,0,1.78,0l3.14-4.28Z" style="fill: rgb(38, 50, 56); transform-origin: 397.845px 250.035px;" id="eli4lnw6l67c" class="animable"></path><path d="M406,241.86h0a1.77,1.77,0,0,1,0,2.49l-4.69,3.44-1.24-1.24,3.45-4.69A1.76,1.76,0,0,1,406,241.86Z" style="fill: rgb(255, 255, 255); transform-origin: 403.291px 244.57px;" id="elb5tq46eu60c" class="animable"></path><path d="M401.28,248.45l-1.85-1.85,3.7-5a2.27,2.27,0,0,1,3.24-.06,2.26,2.26,0,0,1,0,3.19Zm-.53-1.95.63.64,4.34-3.2a1.23,1.23,0,0,0,.31-.84,1.25,1.25,0,0,0-.36-.88h0a1.28,1.28,0,0,0-1.78,0Z" style="fill: rgb(38, 50, 56); transform-origin: 403.229px 244.67px;" id="elr4856tqlule" class="animable"></path><path d="M395.06,241.86h0a1.76,1.76,0,0,1,2.48,0l3.45,4.69-1.24,1.24-4.69-3.44A1.76,1.76,0,0,1,395.06,241.86Z" style="fill: rgb(255, 255, 255); transform-origin: 397.767px 244.57px;" id="ele9j1mg40oke" class="animable"></path><path d="M399.8,248.45l-5-3.7a2.29,2.29,0,0,1-.72-1.65,2.23,2.23,0,0,1,.67-1.59h0a2.26,2.26,0,0,1,3.19,0l3.75,5.09Zm-3.5-6.6a1.24,1.24,0,0,0-.89.37h0a1.24,1.24,0,0,0,0,1.77l4.29,3.15.63-.64-3.19-4.34A1.25,1.25,0,0,0,396.3,241.85Z" style="fill: rgb(38, 50, 56); transform-origin: 397.885px 244.651px;" id="ela4voc9ycnf6" class="animable"></path><path d="M406,252.82h0a1.74,1.74,0,0,1-2.48,0l-3.45-4.68,1.24-1.25,4.69,3.45A1.76,1.76,0,0,1,406,252.82Z" style="fill: rgb(255, 255, 255); transform-origin: 403.29px 250.115px;" id="el7ak67ruv0x3" class="animable"></path><path d="M404.78,253.84a2.26,2.26,0,0,1-1.6-.66l-3.75-5.09,1.85-1.85,5,3.7a2.26,2.26,0,0,1,.05,3.24h0A2.25,2.25,0,0,1,404.78,253.84Zm-4-5.65,3.19,4.34a1.26,1.26,0,0,0,1.73-.06h0a1.27,1.27,0,0,0,.36-.89,1.29,1.29,0,0,0-.36-.89l-4.29-3.14Z" style="fill: rgb(38, 50, 56); transform-origin: 403.21px 250.04px;" id="elw9rsbh9wty" class="animable"></path><circle cx="400.54" cy="247.34" r="2.77" style="fill: rgb(255, 255, 255); transform-origin: 400.54px 247.34px;" id="elufxnyylzdl" class="animable"></circle><path d="M400.54,250.62a3.28,3.28,0,1,1,3.27-3.28A3.27,3.27,0,0,1,400.54,250.62Zm0-5.55a2.28,2.28,0,1,0,2.27,2.27A2.27,2.27,0,0,0,400.54,245.07Z" style="fill: rgb(38, 50, 56); transform-origin: 400.53px 247.34px;" id="elqdxlg6lvbvg" class="animable"></path></g><g id="freepik--Chair--inject-69" class="animable" style="transform-origin: 88.8807px 361.675px;"><path d="M127.55,368.21c-2.33-6-7.65-10.51-13.39-9.75H58.61a4,4,0,0,0-4,4h0a4,4,0,0,0,4,4h56.65l3.91,1.3c3.91,1.31,2.61,7.83,7.17,8.48s4.57-2,4.57-2S127.57,368.27,127.55,368.21Z" style="fill: rgb(146, 227, 169); transform-origin: 92.76px 367.359px;" id="eld75gzp51lq7" class="animable"></path><path d="M127.71,376.81a9.34,9.34,0,0,1-1.44-.11c-2.7-.38-3.58-2.64-4.35-4.64-.66-1.7-1.29-3.31-2.91-3.85l-3.83-1.28H58.61a4.49,4.49,0,1,1,0-9h55.55c5.55-.75,11.27,3.39,13.85,10,.16.31,2.07,3.73,3.33,6l.07.11v.13a2.43,2.43,0,0,1-.86,1.71A4.21,4.21,0,0,1,127.71,376.81Zm-12.3-17.93a9.36,9.36,0,0,0-1.18.08H58.61a3.49,3.49,0,1,0,0,7h56.73l4,1.33c2.06.69,2.8,2.6,3.52,4.44.77,2,1.44,3.71,3.56,4,1.61.23,2.81.06,3.47-.49a1.48,1.48,0,0,0,.51-.86c-3.26-5.86-3.29-5.93-3.31-6C124.86,362.63,120.18,358.88,115.41,358.88Z" style="fill: rgb(38, 50, 56); transform-origin: 92.76px 367.329px;" id="elvuwroaz9k4n" class="animable"></path><path d="M59.58,350.13l-.42,0a4.47,4.47,0,0,1-4-4.87c2.35-25.11-7.66-40.32-7.76-40.47a4.47,4.47,0,0,1,7.39-5c.49.72,11.94,17.83,9.27,46.35A4.48,4.48,0,0,1,59.58,350.13Z" style="fill: rgb(146, 227, 169); transform-origin: 55.6222px 324.091px;" id="ele4x1vdu0rk" class="animable"></path><path d="M59.58,350.63l-.47,0a5,5,0,0,1-4.48-5.42c2.33-24.82-7.57-40-7.68-40.14a5,5,0,0,1,8.22-5.6c.49.72,12,18,9.36,46.67A5,5,0,0,1,59.58,350.63ZM51.07,298.3a4,4,0,0,0-3.28,6.19c.1.15,10.2,15.61,7.84,40.8a4,4,0,1,0,7.9.74c2.66-28.33-8.7-45.3-9.18-46A4,4,0,0,0,51.07,298.3Z" style="fill: rgb(38, 50, 56); transform-origin: 55.6372px 324.164px;" id="el5jsqrz9qh5f" class="animable"></path><path d="M110.41,425.15H62.31a2,2,0,0,1-2-2h0a2,2,0,0,1,2-2h48.13a15.83,15.83,0,0,0,12.87-6.34,15.37,15.37,0,0,0,2.34-13.25l-15.13-53.25a20.8,20.8,0,0,0-8-11.29,21.53,21.53,0,0,0-12.47-3.8H55.79a2,2,0,0,1-2-2h0a2,2,0,0,1,2-2H90.1a25.38,25.38,0,0,1,14.12,4.12,24.67,24.67,0,0,1,10.14,13.88l15.14,53.24a19.4,19.4,0,0,1-2.72,16.37A19.84,19.84,0,0,1,110.41,425.15Z" style="fill: rgb(255, 255, 255); transform-origin: 92.0155px 377.185px;" id="elnhlasya820p" class="animable"></path><path d="M110.41,425.65H62.31a2.5,2.5,0,0,1,0-5h48.13a15.28,15.28,0,0,0,12.46-6.14,14.82,14.82,0,0,0,2.27-12.82L110,348.45a20.11,20.11,0,0,0-7.8-11,20.85,20.85,0,0,0-12.18-3.71H55.79a2.5,2.5,0,0,1,0-5H90.1a25.8,25.8,0,0,1,14.4,4.2,25.42,25.42,0,0,1,10.34,14.16L130,400.33a19.89,19.89,0,0,1-2.79,16.79A20.28,20.28,0,0,1,110.41,425.65Zm-48.1-4a1.5,1.5,0,0,0,0,3h48.1a19.29,19.29,0,0,0,16-8.1A18.91,18.91,0,0,0,129,400.6l-15.14-53.25a24.32,24.32,0,0,0-9.94-13.59,24.78,24.78,0,0,0-13.84-4H55.79a1.5,1.5,0,0,0,0,3H90.05a21.94,21.94,0,0,1,12.76,3.89A21.17,21.17,0,0,1,111,348.17l15.14,53.25a15.87,15.87,0,0,1-2.43,13.68,16.29,16.29,0,0,1-13.27,6.55Z" style="fill: rgb(38, 50, 56); transform-origin: 92.0253px 377.195px;" id="elp7ynu272dhg" class="animable"></path></g><g id="freepik--Device--inject-69" class="animable" style="transform-origin: 521.28px 313.71px;"><rect x="533.57" y="251.52" width="1" height="50.88" style="fill: rgb(38, 50, 56); transform-origin: 534.07px 276.96px;" id="el705om5xg15i" class="animable"></rect><rect x="539.46" y="251.52" width="1" height="50.88" style="fill: rgb(38, 50, 56); transform-origin: 539.96px 276.96px;" id="elgs9o2gucuc5" class="animable"></rect><rect x="519.21" y="252.78" width="4.57" height="160.98" style="fill: rgb(255, 255, 255); transform-origin: 521.495px 333.27px;" id="elelpegqdrot6" class="animable"></rect><path d="M524.29,414.26h-5.58v-162h5.58Zm-4.58-1h3.58v-160h-3.58Z" style="fill: rgb(38, 50, 56); transform-origin: 521.5px 333.26px;" id="el3zvp4h1xcsd" class="animable"></path><rect x="512.35" y="251.07" width="18.3" height="4.58" style="fill: rgb(255, 255, 255); transform-origin: 521.5px 253.36px;" id="ellkj4gdn7a2" class="animable"></rect><path d="M531.15,256.14h-19.3v-5.57h19.3Zm-18.3-1h17.3v-3.57h-17.3Z" style="fill: rgb(38, 50, 56); transform-origin: 521.5px 253.355px;" id="elxriamu2s2fb" class="animable"></path><rect x="532.1" y="250.93" width="4.25" height="4.87" style="fill: rgb(255, 255, 255); transform-origin: 534.225px 253.365px;" id="elnzpf98zjrk" class="animable"></rect><path d="M536.84,256.3H531.6v-5.87h5.24Zm-4.24-1h3.24v-3.87H532.6Z" style="fill: rgb(38, 50, 56); transform-origin: 534.22px 253.365px;" id="elp4eszgiukt" class="animable"></path><rect x="537.91" y="250.93" width="4.25" height="4.87" style="fill: rgb(255, 255, 255); transform-origin: 540.035px 253.365px;" id="elp5e4kkfzpf" class="animable"></rect><path d="M542.66,256.3h-5.25v-5.87h5.25Zm-4.25-1h3.25v-3.87h-3.25Z" style="fill: rgb(38, 50, 56); transform-origin: 540.035px 253.365px;" id="elpj7zztxhpv" class="animable"></path><rect x="493.79" y="202.27" width="55.41" height="48.8" rx="6.18" style="fill: rgb(255, 255, 255); transform-origin: 521.495px 226.67px;" id="elo8x53u3j1ca" class="animable"></rect><path d="M543,251.57H500a6.7,6.7,0,0,1-6.69-6.69V208.45a6.69,6.69,0,0,1,6.69-6.68h43a6.69,6.69,0,0,1,6.68,6.68v36.43A6.69,6.69,0,0,1,543,251.57Zm-43-48.8a5.69,5.69,0,0,0-5.69,5.68v36.43a5.69,5.69,0,0,0,5.69,5.69h43a5.69,5.69,0,0,0,5.68-5.69V208.45a5.69,5.69,0,0,0-5.68-5.68Z" style="fill: rgb(38, 50, 56); transform-origin: 521.495px 226.67px;" id="elwun5395h38p" class="animable"></path><rect x="498.37" y="207.86" width="45.75" height="30.5" rx="4.39" style="fill: rgb(38, 50, 56); transform-origin: 521.245px 223.11px;" id="el990menqko5h" class="animable"></rect><path d="M539.73,238.86h-37a4.89,4.89,0,0,1-4.89-4.89V212.25a4.89,4.89,0,0,1,4.89-4.89h37a4.89,4.89,0,0,1,4.89,4.89V234A4.89,4.89,0,0,1,539.73,238.86Zm-37-30.5a3.89,3.89,0,0,0-3.89,3.89V234a3.89,3.89,0,0,0,3.89,3.89h37a3.89,3.89,0,0,0,3.89-3.89V212.25a3.89,3.89,0,0,0-3.89-3.89Z" style="fill: rgb(38, 50, 56); transform-origin: 521.23px 223.11px;" id="elbjy6xxas108" class="animable"></path><path d="M535.48,244.46a2.55,2.55,0,1,1-2.54-2.54A2.54,2.54,0,0,1,535.48,244.46Z" style="fill: rgb(255, 255, 255); transform-origin: 532.93px 244.47px;" id="eli7wi9l81zi" class="animable"></path><path d="M532.94,247.5a3,3,0,1,1,3-3A3,3,0,0,1,532.94,247.5Zm0-5.08a2,2,0,1,0,2,2A2,2,0,0,0,532.94,242.42Z" style="fill: rgb(38, 50, 56); transform-origin: 532.94px 244.5px;" id="elsiu2z36hx9" class="animable"></path><path d="M526.84,244.46a2.55,2.55,0,1,1-2.55-2.54A2.55,2.55,0,0,1,526.84,244.46Z" style="fill: rgb(255, 255, 255); transform-origin: 524.29px 244.47px;" id="eluijthx85hjn" class="animable"></path><path d="M524.29,247.5a3,3,0,1,1,3.05-3A3,3,0,0,1,524.29,247.5Zm0-5.08a2,2,0,1,0,2.05,2A2,2,0,0,0,524.29,242.42Z" style="fill: rgb(38, 50, 56); transform-origin: 524.34px 244.5px;" id="ellvvjd99ekk" class="animable"></path><path d="M539.61,337.86c-6.57,0-11.92-7.05-11.92-15.73S533,306.4,539.61,306.4s11.92,7.06,11.92,15.73S546.19,337.86,539.61,337.86Zm0-30.46c-6,0-10.92,6.61-10.92,14.73s4.9,14.73,10.92,14.73,10.92-6.61,10.92-14.73S545.63,307.4,539.61,307.4Z" style="fill: rgb(38, 50, 56); transform-origin: 539.61px 322.13px;" id="elpvj98wnll9" class="animable"></path><path d="M538.11,333.65c-5.75,0-10.42-6.11-10.42-13.62s4.67-13.63,10.42-13.63,10.41,6.11,10.41,13.63S543.85,333.65,538.11,333.65Zm0-26.25c-5.2,0-9.42,5.67-9.42,12.63s4.22,12.62,9.42,12.62,9.41-5.66,9.41-12.62S543.3,307.4,538.11,307.4Z" style="fill: rgb(38, 50, 56); transform-origin: 538.105px 320.025px;" id="eld61ct9cavoh" class="animable"></path><path d="M542.61,333.65c-5.75,0-10.42-6.11-10.42-13.62s4.67-13.63,10.42-13.63S553,312.51,553,320,548.35,333.65,542.61,333.65Zm0-26.25c-5.2,0-9.42,5.67-9.42,12.63s4.22,12.62,9.42,12.62S552,327,552,320,547.8,307.4,542.61,307.4Z" style="fill: rgb(38, 50, 56); transform-origin: 542.595px 320.025px;" id="el5xaocdigy06" class="animable"></path><rect x="494.48" y="302.72" width="54.37" height="3.04" style="fill: rgb(38, 50, 56); transform-origin: 521.665px 304.24px;" id="elqiaevbwndgl" class="animable"></rect><path d="M549.34,306.26H494v-4h55.36Zm-54.36-1h53.36v-2H495Z" style="fill: rgb(38, 50, 56); transform-origin: 521.68px 304.26px;" id="el8fnweqszwdw" class="animable"></path><rect x="481.17" y="305.14" width="80.22" height="3.8" style="fill: rgb(255, 255, 255); transform-origin: 521.28px 307.04px;" id="el31hsys0ec2q" class="animable"></rect><path d="M561.89,309.44H480.67v-4.8h81.22Zm-80.22-1h79.22v-2.8H481.67Z" style="fill: rgb(38, 50, 56); transform-origin: 521.28px 307.04px;" id="eltub3xy66c4" class="animable"></path><path d="M489,425.15h0a2.27,2.27,0,0,1-2.27-2.27v-9a2.27,2.27,0,0,1,2.27-2.27h0a2.27,2.27,0,0,1,2.27,2.27v9A2.27,2.27,0,0,1,489,425.15Z" style="fill: rgb(38, 50, 56); transform-origin: 489px 418.38px;" id="el1a2riax4goy" class="animable"></path><path d="M489,425.65a2.77,2.77,0,0,1-2.77-2.77v-9a2.78,2.78,0,0,1,5.55,0v9A2.78,2.78,0,0,1,489,425.65Zm0-13.57a1.77,1.77,0,0,0-1.77,1.77v9a1.78,1.78,0,0,0,3.55,0v-9A1.78,1.78,0,0,0,489,412.08Z" style="fill: rgb(38, 50, 56); transform-origin: 489.005px 418.458px;" id="el8hn6qt85bx2" class="animable"></path><path d="M509.68,425.15h0a2.28,2.28,0,0,1-2.28-2.27v-9a2.28,2.28,0,0,1,2.28-2.27h0a2.27,2.27,0,0,1,2.27,2.27v9A2.27,2.27,0,0,1,509.68,425.15Z" style="fill: rgb(38, 50, 56); transform-origin: 509.675px 418.38px;" id="elorrr145zyqg" class="animable"></path><path d="M509.68,425.65a2.78,2.78,0,0,1-2.78-2.77v-9a2.78,2.78,0,0,1,5.55,0v9A2.77,2.77,0,0,1,509.68,425.65Zm0-13.57a1.78,1.78,0,0,0-1.78,1.77v9a1.78,1.78,0,0,0,3.55,0v-9A1.77,1.77,0,0,0,509.68,412.08Z" style="fill: rgb(38, 50, 56); transform-origin: 509.675px 418.458px;" id="el4rqikfvd20j" class="animable"></path><path d="M554.34,425.15h0a2.28,2.28,0,0,1-2.28-2.27v-9a2.28,2.28,0,0,1,2.28-2.27h0a2.27,2.27,0,0,1,2.27,2.27v9A2.27,2.27,0,0,1,554.34,425.15Z" style="fill: rgb(38, 50, 56); transform-origin: 554.335px 418.38px;" id="elv7759qp8t1" class="animable"></path><path d="M554.34,425.65a2.78,2.78,0,0,1-2.78-2.77v-9a2.78,2.78,0,0,1,5.55,0v9A2.77,2.77,0,0,1,554.34,425.65Zm0-13.57a1.78,1.78,0,0,0-1.78,1.77v9a1.78,1.78,0,0,0,3.55,0v-9A1.77,1.77,0,0,0,554.34,412.08Z" style="fill: rgb(38, 50, 56); transform-origin: 554.335px 418.458px;" id="elvmckkvmhc8f" class="animable"></path><path d="M537.36,425.15h0a2.28,2.28,0,0,1-2.28-2.27v-9a2.28,2.28,0,0,1,2.28-2.27h0a2.27,2.27,0,0,1,2.27,2.27v9A2.27,2.27,0,0,1,537.36,425.15Z" style="fill: rgb(38, 50, 56); transform-origin: 537.355px 418.38px;" id="elfwacsdx269s" class="animable"></path><path d="M537.36,425.65a2.78,2.78,0,0,1-2.78-2.77v-9a2.78,2.78,0,0,1,5.55,0v9A2.77,2.77,0,0,1,537.36,425.65Zm0-13.57a1.78,1.78,0,0,0-1.78,1.77v9a1.78,1.78,0,0,0,3.55,0v-9A1.77,1.77,0,0,0,537.36,412.08Z" style="fill: rgb(38, 50, 56); transform-origin: 537.355px 418.458px;" id="elinhhy3bw0q" class="animable"></path><polygon points="521.24 410.23 483.83 410.23 483.83 414.25 521.24 414.25 558.65 414.25 558.65 410.23 521.24 410.23" style="fill: rgb(255, 255, 255); transform-origin: 521.24px 412.24px;" id="el3v04z0biljn" class="animable"></polygon><path d="M559.15,414.75H483.33v-5h75.82Zm-74.82-1h73.82v-3H484.33Z" style="fill: rgb(38, 50, 56); transform-origin: 521.24px 412.25px;" id="el4oqn78kx2ts" class="animable"></path><rect x="500.52" y="410.23" width="41.73" height="4.03" style="fill: rgb(255, 255, 255); transform-origin: 521.385px 412.245px;" id="elssrs9s4mzzq" class="animable"></rect><path d="M542.75,414.75H500v-5h42.73Zm-41.73-1h40.73v-3H501Z" style="fill: rgb(38, 50, 56); transform-origin: 521.375px 412.25px;" id="el8zo02s48e4x" class="animable"></path></g><g id="freepik--Buttons--inject-69" class="animable" style="transform-origin: 253.175px 182.54px;"><rect x="145.46" y="178.95" width="215.39" height="14.36" style="fill: rgb(255, 255, 255); transform-origin: 253.155px 186.13px;" id="el2up53ixdaat" class="animable"></rect><path d="M361.35,193.81H145V178.45H361.35Zm-215.39-1H360.35V179.45H146Z" style="fill: rgb(38, 50, 56); transform-origin: 253.175px 186.13px;" id="el9t6ixvzwx5" class="animable"></path><rect x="215.53" y="187.92" width="75.25" height="3.48" style="fill: rgb(255, 255, 255); transform-origin: 253.155px 189.66px;" id="elw9c53mwqwac" class="animable"></rect><path d="M291.28,191.9H215v-4.48h76.25Zm-75.25-1h74.25v-2.48H216Z" style="fill: rgb(38, 50, 56); transform-origin: 253.14px 189.66px;" id="elb1lsks021si" class="animable"></path><rect x="145.46" y="171.77" width="215.39" height="14.36" style="fill: rgb(255, 255, 255); transform-origin: 253.155px 178.95px;" id="elb0pt9si7kzp" class="animable"></rect><path d="M361.35,186.63H145V171.27H361.35Zm-215.39-1H360.35V172.27H146Z" style="fill: rgb(38, 50, 56); transform-origin: 253.175px 178.95px;" id="elr62emaxpk9" class="animable"></path><rect x="145.46" y="174.27" width="215.39" height="9.35" style="fill: rgb(255, 255, 255); transform-origin: 253.155px 178.945px;" id="elobztw6pec4" class="animable"></rect><path d="M361.35,184.12H145V173.77H361.35Zm-215.39-1H360.35v-8.35H146Z" style="fill: rgb(38, 50, 56); transform-origin: 253.175px 178.945px;" id="elgttg5v6jyr" class="animable"></path><circle cx="314.22" cy="179.16" r="2.94" style="fill: rgb(255, 255, 255); transform-origin: 314.22px 179.16px;" id="elq6h6bjyhlvc" class="animable"></circle><path d="M314.22,182.6a3.44,3.44,0,1,1,3.43-3.44A3.44,3.44,0,0,1,314.22,182.6Zm0-5.88a2.44,2.44,0,1,0,2.43,2.44A2.44,2.44,0,0,0,314.22,176.72Z" style="fill: rgb(38, 50, 56); transform-origin: 314.21px 179.16px;" id="elqsu7f7mucm" class="animable"></path><circle cx="289.05" cy="179.16" r="2.94" style="fill: rgb(255, 255, 255); transform-origin: 289.05px 179.16px;" id="elhnuwqwe5cqq" class="animable"></circle><path d="M289.05,182.6a3.44,3.44,0,1,1,3.44-3.44A3.44,3.44,0,0,1,289.05,182.6Zm0-5.88a2.44,2.44,0,1,0,2.44,2.44A2.45,2.45,0,0,0,289.05,176.72Z" style="fill: rgb(38, 50, 56); transform-origin: 289.05px 179.16px;" id="el8zvvtwc6i4v" class="animable"></path><circle cx="336.73" cy="179.16" r="2.94" style="fill: rgb(255, 255, 255); transform-origin: 336.73px 179.16px;" id="elru6z8oj34p" class="animable"></circle><path d="M336.73,182.6a3.44,3.44,0,1,1,3.44-3.44A3.44,3.44,0,0,1,336.73,182.6Zm0-5.88a2.44,2.44,0,1,0,2.44,2.44A2.44,2.44,0,0,0,336.73,176.72Z" style="fill: rgb(38, 50, 56); transform-origin: 336.73px 179.16px;" id="ely97bm68e93e" class="animable"></path><rect x="331.36" y="187.76" width="17.37" height="3.54" style="fill: rgb(146, 227, 169); transform-origin: 340.045px 189.53px;" id="elke23xa14nxf" class="animable"></rect><path d="M349.23,191.81H330.86v-4.55h18.37Zm-17.37-1h16.37v-2.55H331.86Z" style="fill: rgb(38, 50, 56); transform-origin: 340.045px 189.535px;" id="elncuvnrb5vcj" class="animable"></path><rect x="159.63" y="187.76" width="17.37" height="3.54" style="fill: rgb(146, 227, 169); transform-origin: 168.315px 189.53px;" id="elv23zcupi0si" class="animable"></rect><path d="M177.5,191.81H159.13v-4.55H177.5Zm-17.37-1H176.5v-2.55H160.13Z" style="fill: rgb(38, 50, 56); transform-origin: 168.315px 189.535px;" id="el45qqrib2goz" class="animable"></path></g><g id="freepik--Door--inject-69" class="animable" style="transform-origin: 640.205px 269.145px;"><rect x="576.15" y="113" width="128.12" height="312.29" style="fill: rgb(255, 255, 255); transform-origin: 640.21px 269.145px;" id="el1wzlsx48f0y" class="animable"></rect><path d="M704.76,425.79H575.65V112.5H704.76Zm-128.11-1H703.76V113.5H576.65Z" style="fill: rgb(38, 50, 56); transform-origin: 640.205px 269.145px;" id="ellai7bu5x2ns" class="animable"></path><rect x="579.33" y="118.38" width="121.74" height="301.52" style="fill: rgb(255, 255, 255); transform-origin: 640.2px 269.14px;" id="elr458qaas64" class="animable"></rect><path d="M701.58,420.41H578.83V117.88H701.58Zm-121.75-1H700.58V118.88H579.83Z" style="fill: rgb(38, 50, 56); transform-origin: 640.205px 269.145px;" id="el04w60rid4i0t" class="animable"></path><rect x="585.22" y="124.44" width="109.98" height="161.75" style="fill: rgb(38, 50, 56); transform-origin: 640.21px 205.315px;" id="elh60uq7uaq" class="animable"></rect><path d="M695.69,286.68h-111V123.94h111Zm-110-1h109V124.94h-109Z" style="fill: rgb(38, 50, 56); transform-origin: 640.19px 205.31px;" id="elsqf5l2hvrsb" class="animable"></path><rect x="585.22" y="293.93" width="109.98" height="118.91" style="fill: rgb(146, 227, 169); transform-origin: 640.21px 353.385px;" id="elttji3ptjxvk" class="animable"></rect><path d="M695.69,413.34h-111V293.42h111Zm-110-1h109V294.42h-109Z" style="fill: rgb(38, 50, 56); transform-origin: 640.19px 353.38px;" id="ely5ttghydgvg" class="animable"></path><rect x="582.15" y="225.1" width="13.35" height="42.04" style="fill: rgb(255, 255, 255); transform-origin: 588.825px 246.12px;" id="el3lfau0m4sp5" class="animable"></rect><path d="M596,267.64H581.65v-43H596Zm-13.35-1H595v-41H582.65Z" style="fill: rgb(38, 50, 56); transform-origin: 588.825px 246.14px;" id="elogdyjjnzjw9" class="animable"></path></g><defs>     <filter id="active" height="200%">         <feMorphology in="SourceAlpha" result="DILATED" operator="dilate" radius="2"></feMorphology>                <feFlood flood-color="#32DFEC" flood-opacity="1" result="PINK"></feFlood>        <feComposite in="PINK" in2="DILATED" operator="in" result="OUTLINE"></feComposite>        <feMerge>            <feMergeNode in="OUTLINE"></feMergeNode>            <feMergeNode in="SourceGraphic"></feMergeNode>        </feMerge>    </filter>    <filter id="hover" height="200%">        <feMorphology in="SourceAlpha" result="DILATED" operator="dilate" radius="2"></feMorphology>                <feFlood flood-color="#ff0000" flood-opacity="0.5" result="PINK"></feFlood>        <feComposite in="PINK" in2="DILATED" operator="in" result="OUTLINE"></feComposite>        <feMerge>            <feMergeNode in="OUTLINE"></feMergeNode>            <feMergeNode in="SourceGraphic"></feMergeNode>        </feMerge>            <feColorMatrix type="matrix" values="0   0   0   0   0                0   1   0   0   0                0   0   0   0   0                0   0   0   1   0 "></feColorMatrix>    </filter></defs></svg>